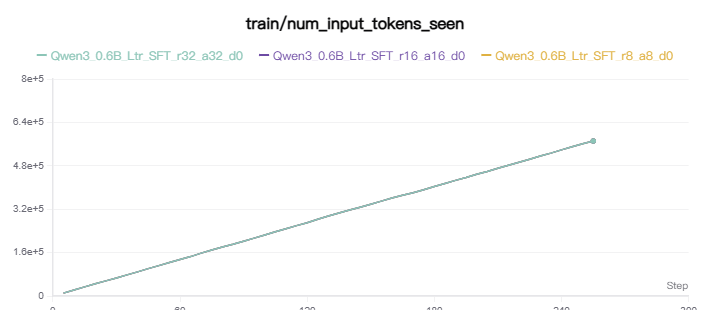

The table this chart was drawn from, first rows:
step, Qwen3_0.6B_Ltr_SFT_r32_a32_d0-train/num_…, Qwen3_0.6B_Ltr_SFT_r32_a32_d0-train/num_…, Qwen3_0.6B_Ltr_SFT_r16_a16_d0-train/num_…, Qwen3_0.6B_Ltr_SFT_r16_a16_d0-train/num_…, Qwen3_0.6B_Ltr_SFT_r8_a8_d0-train/num_in…, Qwen3_0.6B_Ltr_SFT_r8_a8_d0-train/num_in…
5, 10624, 1779249005000, 10624, 1779248046000, 10624, 1779247096000
10, 22320, 1779249020000, 22320, 1779248061000, 22320, 1779247112000
15, 33616, 1779249035000, 33616, 1779248075000, 33616, 1779247128000
20, 45440, 1779249051000, 45440, 1779248091000, 45440, 1779247143000
25, 55712, 1779249067000, 55712, 1779248106000, 55712, 1779247160000
30, 66320, 1779249083000, 66320, 1779248121000, 66320, 1779247174000
35, 77872, 1779249101000, 77872, 1779248137000, 77872, 1779247190000
40, 88928, 1779249118000, 88928, 1779248153000, 88928, 1779247206000
45, 100864, 1779249134000, 100864, 1779248170000, 100864, 1779247224000
50, 111904, 1779249152000, 111904, 1779248186000, 111904, 1779247239000
55, 123600, 1779249170000, 123600, 1779248202000, 123600, 1779247256000
60, 134624, 1779249187000, 134624, 1779248218000, 134624, 1779247274000
65, 145264, 1779249202000, 145264, 1779248234000, 145264, 1779247290000
70, 157952, 1779249219000, 157952, 1779248248000, 157952, 1779247304000
75, 169520, 1779249234000, 169520, 1779248263000, 169520, 1779247321000
80, 180560, 1779249250000, 180560, 1779248278000, 180560, 1779247337000
85, 190448, 1779249263000, 190448, 1779248291000, 190448, 1779247350000
90, 202080, 1779249278000, 202080, 1779248307000, 202080, 1779247365000
95, 213456, 1779249294000, 213456, 1779248322000, 213456, 1779247384000
100, 224688, 1779249309000, 224688, 1779248338000, 224688, 1779247401000
105, 236736, 1779249336000, 236736, 1779248361000, 236736, 1779247425000
110, 247696, 1779249352000, 247696, 1779248377000, 247696, 1779247442000
115, 259520, 1779249368000, 259520, 1779248393000, 259520, 1779247458000
120, 270224, 1779249385000, 270224, 1779248408000, 270224, 1779247474000
125, 283136, 1779249400000, 283136, 1779248425000, 283136, 1779247489000
130, 294752, 1779249417000, 294752, 1779248440000, 294752, 1779247504000
135, 306128, 1779249434000, 306128, 1779248454000, 306128, 1779247518000
140, 316848, 1779249450000, 316848, 1779248469000, 316848, 1779247535000
145, 327440, 1779249465000, 327440, 1779248483000, 327440, 1779247550000
150, 338592, 1779249482000, 338592, 1779248501000, 338592, 1779247565000
155, 349776, 1779249498000, 349776, 1779248517000, 349776, 1779247581000
160, 361312, 1779249514000, 361312, 1779248532000, 361312, 1779247597000
165, 371264, 1779249530000, 371264, 1779248547000, 371264, 1779247612000
170, 380800, 1779249545000, 380800, 1779248560000, 380800, 1779247624000
175, 391440, 1779249560000, 391440, 1779248577000, 391440, 1779247642000
180, 403840, 1779249576000, 403840, 1779248593000, 403840, 1779247656000
185, 414704, 1779249592000, 414704, 1779248610000, 414704, 1779247671000
190, 426256, 1779249608000, 426256, 1779248625000, 426256, 1779247687000
195, 436800, 1779249624000, 436800, 1779248640000, 436800, 1779247703000
200, 448512, 1779249641000, 448512, 1779248656000, 448512, 1779247718000
205, 459328, 1779249667000, 459328, 1779248680000, 459328, 1779247741000
210, 471168, 1779249684000, 471168, 1779248695000, 471168, 1779247760000
215, 482256, 1779249700000, 482256, 1779248710000, 482256, 1779247776000
220, 492960, 1779249716000, 492960, 1779248729000, 492960, 1779247792000
225, 504112, 1779249733000, 504112, 1779248747000, 504112, 1779247808000
230, 515920, 1779249749000, 515920, 1779248764000, 515920, 1779247825000
235, 526768, 1779249765000, 526768, 1779248781000, 526768, 1779247842000
240, 538640, 1779249780000, 538640, 1779248796000, 538640, 1779247859000
245, 550192, 1779249796000, 550192, 1779248812000, 550192, 1779247877000
250, 561616, 1779249812000, 561616, 1779248828000, 561616, 1779247894000
255, 571344, 1779249826000, 571344, 1779248842000, 571344, 1779247907000
